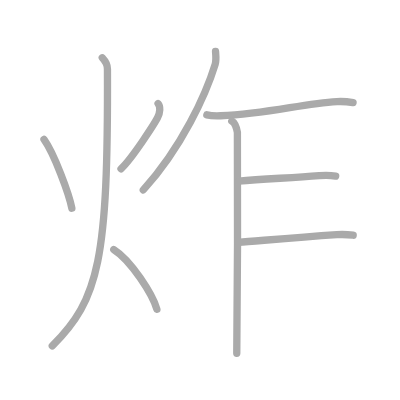
t = 0.00 s
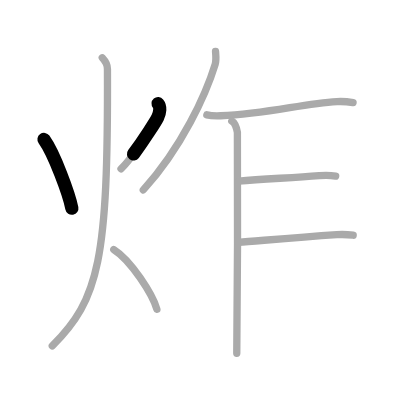
t = 1.75 s
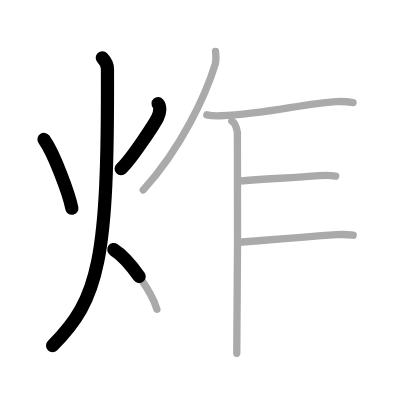
t = 3.50 s
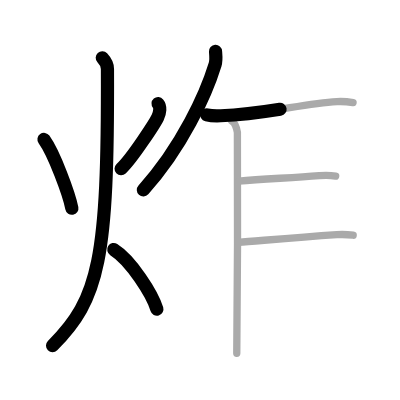
t = 5.50 s
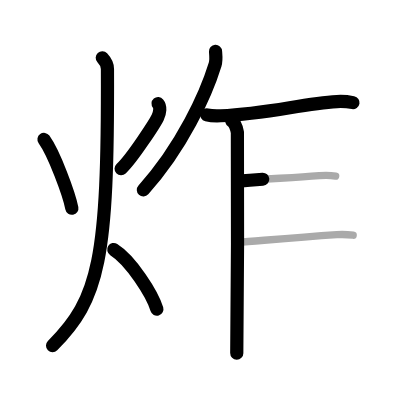
t = 7.25 s
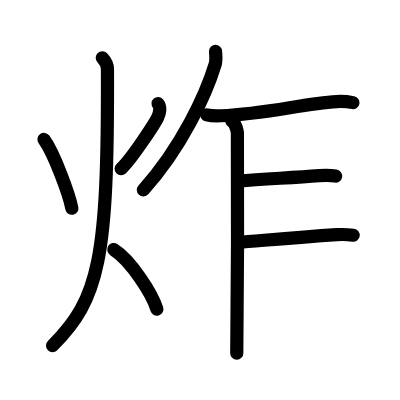
t = 9.00 s

The animated SVG that drew these frames (rendered in a browser with its animation timeline set to each time). Animation: 9 SMIL elements (animate=9); one cycle of 9.00 s.

<?xml version="1.0" standalone="no"?>
<!DOCTYPE svg PUBLIC "-//W3C//DTD SVG 1.1//EN"   "http://www.w3.org/Graphics/SVG/1.1/DTD/svg11.dtd">
<svg width="400px" height="400px"  version="1.1" xmlns="http://www.w3.org/2000/svg">
  <defs>
    <marker id="Triangle" viewBox="0 0 10 10" refX="0" refY="5" markerUnits="strokeWidth" markerWidth="3" style="stroke-opacity:0%;fill:#aaaaaa;" markerHeight="2" orient="auto">
      <path d="M 0 0 L 10 5 L 0 10 z" />
    </marker>
    
    <marker id="Arrow" viewBox="0 0 10 10" refX="5" refY="5" markerUnits="strokeWidth" markerWidth="1.8" style="stroke-opacity:0%;fill:#770000;" markerHeight="2" orient="auto">
      <path d="M 0 4 L 6 4 L 4 1 L 10 5 L 4 9 L 6 6 L 0 6 z" />
        <circle cx="5" cy="5" r="5" />
      </marker>
    
    <marker id="TriangleRed" viewBox="0 0 10 10" refX="0" refY="5" markerUnits="strokeWidth" markerWidth="3" style="stroke-opacity:0%;fill:#CC0000;" markerHeight="2" orient="auto">
      <path d="M 0 0 L 10 5 L 0 10 z" />
    </marker>
    
    <marker id="ArrowRed" viewBox="0 0 10 10" refX="5" refY="5" markerUnits="strokeWidth" markerWidth="1.8" style="stroke-opacity:0%;fill:#CC0000;" markerHeight="2" orient="auto">
      <path d="M 0 4 L 6 4 L 4 1 L 10 5 L 4 9 L 6 6 L 0 6 z" />
        <circle cx="5" cy="5" r="5" />
      </marker>
    
  </defs>
  
  <path style="fill:#ffffff; fill-opacity:100%; fill-rule:evenodd; stroke-width:0;" d="M 0 0 L 400px 0 L 400px 400px L 0 400px L 0 0" />

  <g transform="scale(3.6697247706422 3.6697247706422)">
<path style="fill:none; fill-opacity:0%; fill-rule:evenodd; stroke:#aaaaaa; stroke-opacity:100%; stroke-width: 1.5pt; stroke-linejoin:round; stroke-linecap:round;" d="M11.99 38c2.78 3.88 6.83 14.87 7.59 18.75"></path>
<path style="fill:none; fill-opacity:0%; fill-rule:evenodd; stroke:#aaaaaa; stroke-opacity:100%; stroke-width: 1.5pt; stroke-linejoin:round; stroke-linecap:round;" d="M43.08 28.25c0.71 0.84 0.54 2.45-0.11 3.75c-0.64 1.3-6.77 10.97-9.99 14"></path>
<path style="fill:none; fill-opacity:0%; fill-rule:evenodd; stroke:#aaaaaa; stroke-opacity:100%; stroke-width: 1.5pt; stroke-linejoin:round; stroke-linecap:round;" d="M27.87 15.75c0.71 0.76 1.41 1.77 1.41 3.03c0.2 52-2.28 62.72-15.03 75.47"></path>
<path style="fill:none; fill-opacity:0%; fill-rule:evenodd; stroke:#aaaaaa; stroke-opacity:100%; stroke-width: 1.5pt; stroke-linejoin:round; stroke-linecap:round;" d="M31 68c4.65 2.91 10.53 12.13 11.75 16.25"></path>
<path style="fill:none; fill-opacity:0%; fill-rule:evenodd; stroke:#aaaaaa; stroke-opacity:100%; stroke-width: 1.5pt; stroke-linejoin:round; stroke-linecap:round;" d="M58.73 14c0.06 0.89 0.27 2.33-0.11 3.57c-2.46 8.02-9.04 22.58-19.57 34.18"></path>
<path style="fill:none; fill-opacity:0%; fill-rule:evenodd; stroke:#aaaaaa; stroke-opacity:100%; stroke-width: 1.5pt; stroke-linejoin:round; stroke-linecap:round;" d="M56.36 31.29c0.99 0.25 2.79 0.29 3.78 0.25c13-0.53 22.09-3.31 31.66-3.86c1.81-0.1 3 0.03 4.41 0.29"></path>
<path style="fill:none; fill-opacity:0%; fill-rule:evenodd; stroke:#aaaaaa; stroke-opacity:100%; stroke-width: 1.5pt; stroke-linejoin:round; stroke-linecap:round;" d="M63.16 32.96c0.85 0.48 1.36 2.17 1.53 3.13c0.17 0.96 0 54.14-0.17 60.16"></path>
<path style="fill:none; fill-opacity:0%; fill-rule:evenodd; stroke:#aaaaaa; stroke-opacity:100%; stroke-width: 1.5pt; stroke-linejoin:round; stroke-linecap:round;" d="M65.07 49.34c6.87-0.65 14.16-0.83 21.93-1.48c1.83-0.15 2.51-0.21 4.47 0.12"></path>
<path style="fill:none; fill-opacity:0%; fill-rule:evenodd; stroke:#aaaaaa; stroke-opacity:100%; stroke-width: 1.5pt; stroke-linejoin:round; stroke-linecap:round;" d="M64.99 66.04c5.34-0.39 14.57-1.26 26.8-2.09c1.1-0.07 3.9 0.08 4.45 0.15"></path>

<path style="fill:none; fill-opacity:0%; fill-rule:evenodd; stroke:#000000; stroke-opacity:100%; stroke-width: 2.7pt; stroke-linejoin:round; stroke-linecap:round;" d="M11.99 38c2.78 3.88 6.83 14.87 7.59 18.75" pathLength="100" stroke-dashoffset="100" stroke-dasharray="100 105"><animate id="dashAnim1" attributeName="stroke-dashoffset" from="100" to="0" dur="1s" calcMode="linear" fill="freeze"/></path>
<path style="fill:none; fill-opacity:0%; fill-rule:evenodd; stroke:#000000; stroke-opacity:100%; stroke-width: 2.7pt; stroke-linejoin:round; stroke-linecap:round;" d="M43.08 28.25c0.71 0.84 0.54 2.45-0.11 3.75c-0.64 1.3-6.77 10.97-9.99 14" pathLength="100" stroke-dashoffset="100" stroke-dasharray="100 105"><animate id="dashAnim2" attributeName="stroke-dashoffset" from="100" to="0" dur="1s" calcMode="linear" begin="dashAnim1.end" fill="freeze"/></path>
<path style="fill:none; fill-opacity:0%; fill-rule:evenodd; stroke:#000000; stroke-opacity:100%; stroke-width: 2.7pt; stroke-linejoin:round; stroke-linecap:round;" d="M27.87 15.75c0.71 0.76 1.41 1.77 1.41 3.03c0.2 52-2.28 62.72-15.03 75.47" pathLength="100" stroke-dashoffset="100" stroke-dasharray="100 105"><animate id="dashAnim3" attributeName="stroke-dashoffset" from="100" to="0" dur="1s" calcMode="linear" begin="dashAnim2.end" fill="freeze"/></path>
<path style="fill:none; fill-opacity:0%; fill-rule:evenodd; stroke:#000000; stroke-opacity:100%; stroke-width: 2.7pt; stroke-linejoin:round; stroke-linecap:round;" d="M31 68c4.65 2.91 10.53 12.13 11.75 16.25" pathLength="100" stroke-dashoffset="100" stroke-dasharray="100 105"><animate id="dashAnim4" attributeName="stroke-dashoffset" from="100" to="0" dur="1s" calcMode="linear" begin="dashAnim3.end" fill="freeze"/></path>
<path style="fill:none; fill-opacity:0%; fill-rule:evenodd; stroke:#000000; stroke-opacity:100%; stroke-width: 2.7pt; stroke-linejoin:round; stroke-linecap:round;" d="M58.73 14c0.06 0.89 0.27 2.33-0.11 3.57c-2.46 8.02-9.04 22.58-19.57 34.18" pathLength="100" stroke-dashoffset="100" stroke-dasharray="100 105"><animate id="dashAnim5" attributeName="stroke-dashoffset" from="100" to="0" dur="1s" calcMode="linear" begin="dashAnim4.end" fill="freeze"/></path>
<path style="fill:none; fill-opacity:0%; fill-rule:evenodd; stroke:#000000; stroke-opacity:100%; stroke-width: 2.7pt; stroke-linejoin:round; stroke-linecap:round;" d="M56.36 31.29c0.99 0.25 2.79 0.29 3.78 0.25c13-0.53 22.09-3.31 31.66-3.86c1.81-0.1 3 0.03 4.41 0.29" pathLength="100" stroke-dashoffset="100" stroke-dasharray="100 105"><animate id="dashAnim6" attributeName="stroke-dashoffset" from="100" to="0" dur="1s" calcMode="linear" begin="dashAnim5.end" fill="freeze"/></path>
<path style="fill:none; fill-opacity:0%; fill-rule:evenodd; stroke:#000000; stroke-opacity:100%; stroke-width: 2.7pt; stroke-linejoin:round; stroke-linecap:round;" d="M63.16 32.96c0.85 0.48 1.36 2.17 1.53 3.13c0.17 0.96 0 54.14-0.17 60.16" pathLength="100" stroke-dashoffset="100" stroke-dasharray="100 105"><animate id="dashAnim7" attributeName="stroke-dashoffset" from="100" to="0" dur="1s" calcMode="linear" begin="dashAnim6.end" fill="freeze"/></path>
<path style="fill:none; fill-opacity:0%; fill-rule:evenodd; stroke:#000000; stroke-opacity:100%; stroke-width: 2.7pt; stroke-linejoin:round; stroke-linecap:round;" d="M65.07 49.34c6.87-0.65 14.16-0.83 21.93-1.48c1.83-0.15 2.51-0.21 4.47 0.12" pathLength="100" stroke-dashoffset="100" stroke-dasharray="100 105"><animate id="dashAnim8" attributeName="stroke-dashoffset" from="100" to="0" dur="1s" calcMode="linear" begin="dashAnim7.end" fill="freeze"/></path>
<path style="fill:none; fill-opacity:0%; fill-rule:evenodd; stroke:#000000; stroke-opacity:100%; stroke-width: 2.7pt; stroke-linejoin:round; stroke-linecap:round;" d="M64.99 66.04c5.34-0.39 14.57-1.26 26.8-2.09c1.1-0.07 3.9 0.08 4.45 0.15" pathLength="100" stroke-dashoffset="100" stroke-dasharray="100 105"><animate id="dashAnim9" attributeName="stroke-dashoffset" from="100" to="0" dur="1s" calcMode="linear" begin="dashAnim8.end" fill="freeze"/></path>

</g>

</svg>  
          
